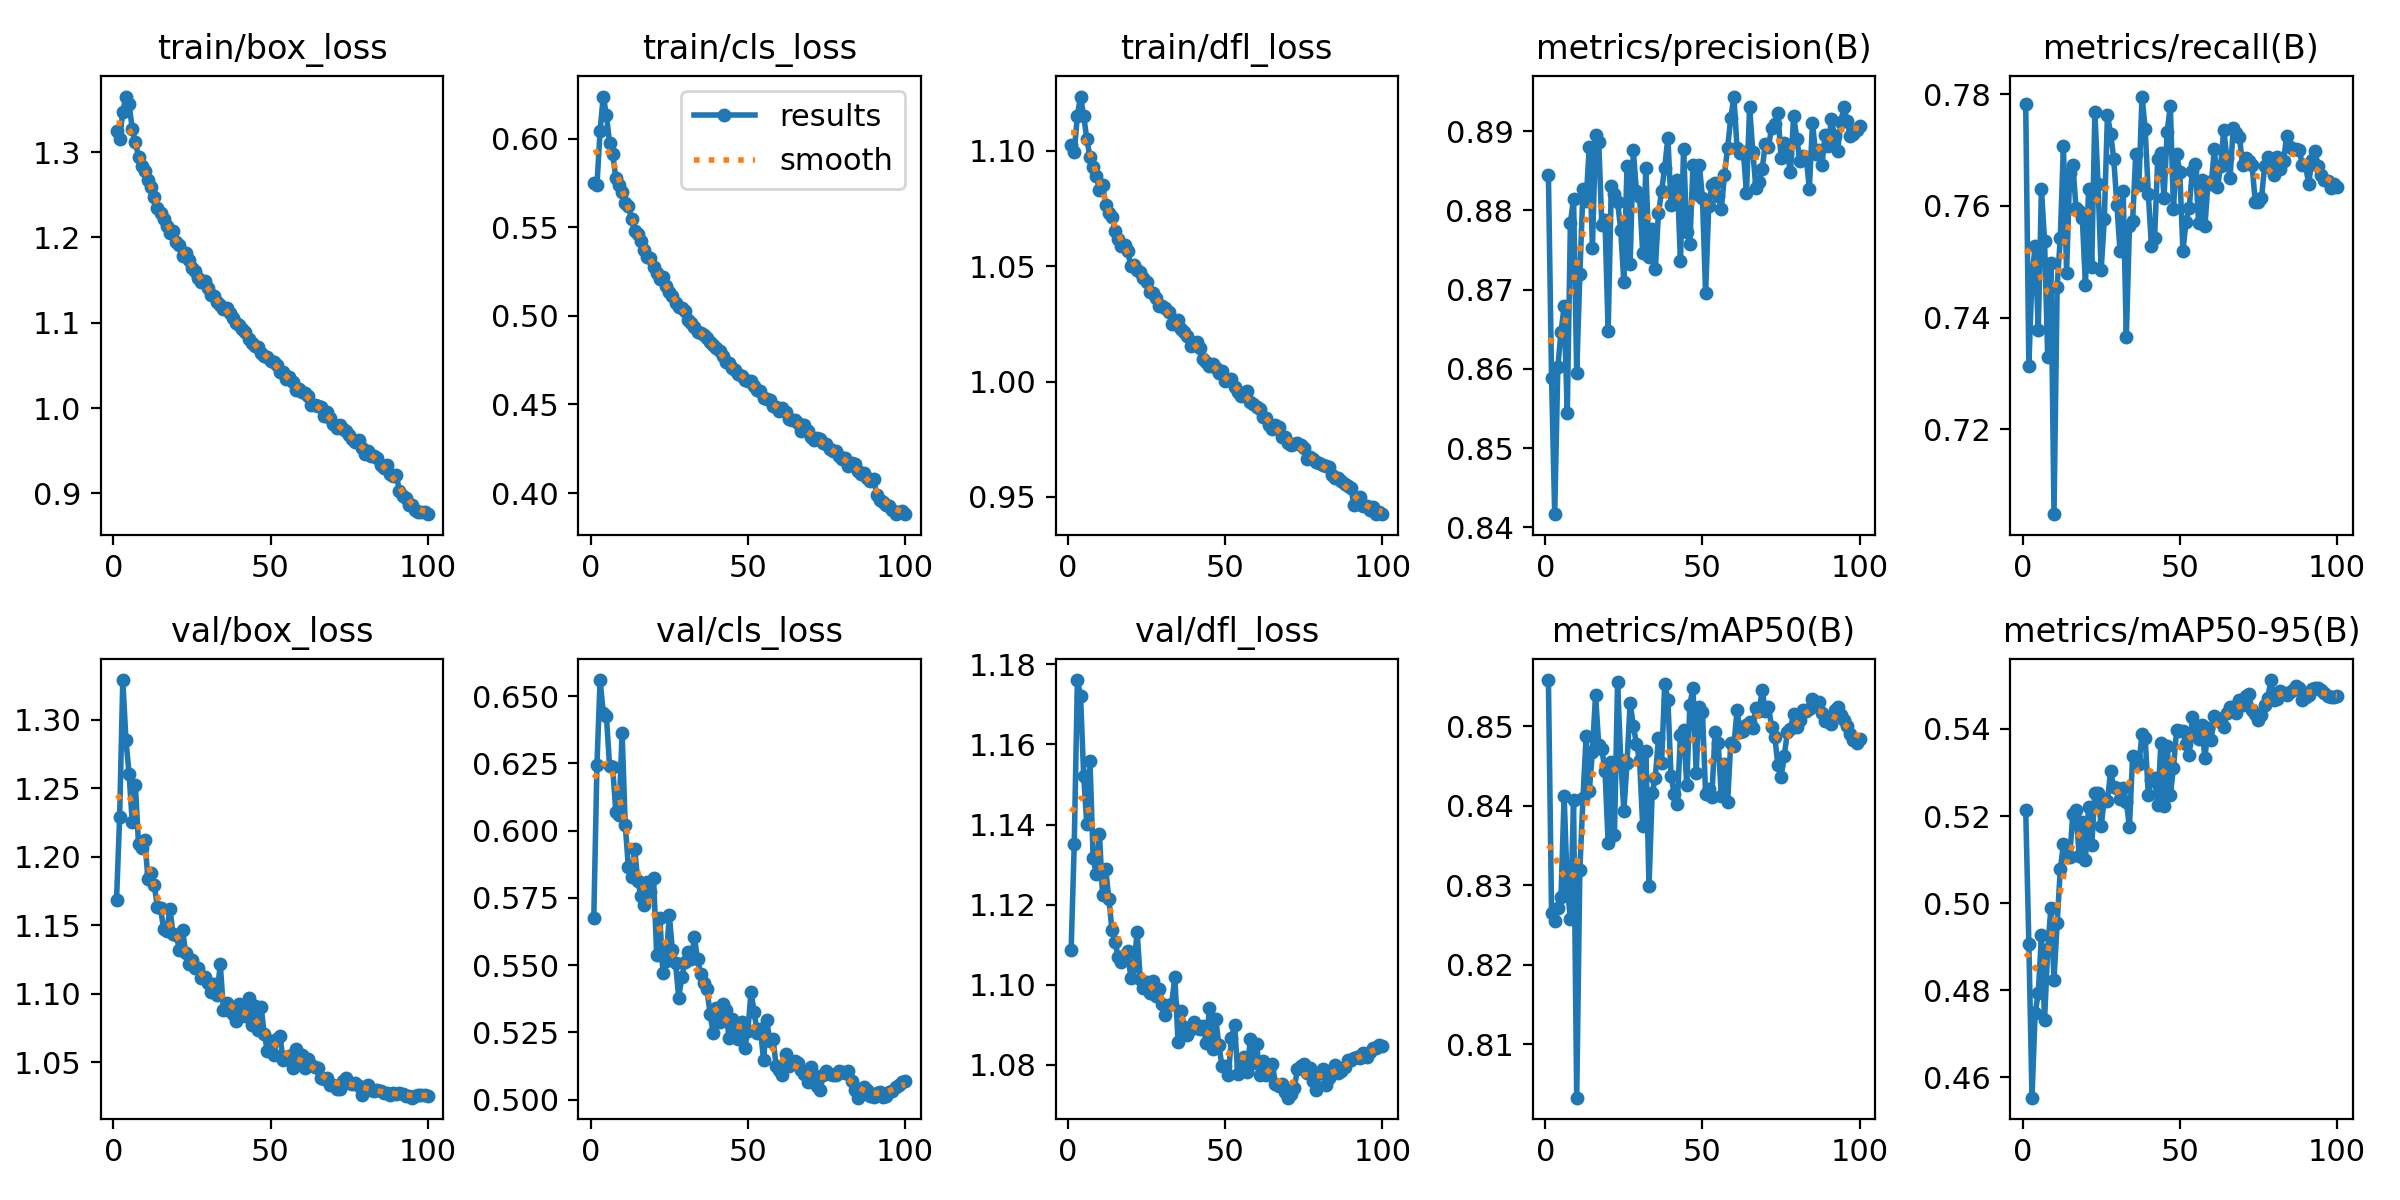

Data behind this chart, as committed beside it:
epoch, time, train/box_loss, train/cls_loss, train/dfl_loss, metrics/precision(B), metrics/recall(B), metrics/mAP50(B), metrics/mAP50-95(B), val/box_loss, val/cls_loss, val/dfl_loss, lr/pg0, lr/pg1, lr/pg2
1, 134.7, 1.325, 0.5752, 1.103, 0.8845, 0.7783, 0.8558, 0.5215, 1.168, 0.5676, 1.109, 0.003325, 0.003325, 0.003325
2, 265.3, 1.315, 0.5738, 1.099, 0.8589, 0.7313, 0.8265, 0.4907, 1.229, 0.6245, 1.135, 0.006593, 0.006593, 0.006593
3, 395, 1.347, 0.6044, 1.115, 0.8417, 0.7474, 0.8255, 0.4554, 1.329, 0.656, 1.176, 0.009794, 0.009794, 0.009794
4, 525.2, 1.365, 0.6238, 1.124, 0.8602, 0.7528, 0.8271, 0.4748, 1.285, 0.6438, 1.172, 0.009703, 0.009703, 0.009703
5, 655.4, 1.356, 0.6136, 1.115, 0.8646, 0.7377, 0.8285, 0.4793, 1.261, 0.6427, 1.152, 0.009604, 0.009604, 0.009604
6, 785.1, 1.327, 0.5977, 1.105, 0.8679, 0.763, 0.8413, 0.4926, 1.226, 0.6242, 1.14, 0.009505, 0.009505, 0.009505
7, 915.3, 1.312, 0.5914, 1.097, 0.8544, 0.7537, 0.8298, 0.4733, 1.253, 0.6236, 1.156, 0.009406, 0.009406, 0.009406
8, 1045, 1.295, 0.5778, 1.093, 0.8784, 0.7329, 0.8257, 0.4895, 1.209, 0.607, 1.132, 0.009307, 0.009307, 0.009307
9, 1174, 1.284, 0.5737, 1.089, 0.8815, 0.7498, 0.8407, 0.4988, 1.207, 0.6057, 1.128, 0.009208, 0.009208, 0.009208
10, 1304, 1.278, 0.5698, 1.083, 0.8594, 0.7048, 0.8033, 0.4825, 1.213, 0.6363, 1.138, 0.009109, 0.009109, 0.009109
11, 1434, 1.267, 0.5635, 1.085, 0.8719, 0.7456, 0.8319, 0.4954, 1.184, 0.6021, 1.122, 0.00901, 0.00901, 0.00901
12, 1564, 1.259, 0.5622, 1.077, 0.8827, 0.7543, 0.841, 0.5078, 1.189, 0.5864, 1.129, 0.008911, 0.008911, 0.008911
13, 1693, 1.248, 0.5544, 1.073, 0.8812, 0.7707, 0.8488, 0.5135, 1.179, 0.5828, 1.122, 0.008812, 0.008812, 0.008812
14, 1822, 1.235, 0.548, 1.071, 0.888, 0.748, 0.8418, 0.5114, 1.164, 0.593, 1.114, 0.008713, 0.008713, 0.008713
15, 1952, 1.228, 0.546, 1.065, 0.8753, 0.7659, 0.8468, 0.5107, 1.162, 0.5813, 1.111, 0.008614, 0.008614, 0.008614
16, 2082, 1.222, 0.5424, 1.062, 0.8894, 0.7673, 0.854, 0.5205, 1.147, 0.5756, 1.107, 0.008515, 0.008515, 0.008515
17, 2212, 1.213, 0.537, 1.059, 0.8886, 0.7596, 0.8476, 0.5213, 1.146, 0.5723, 1.106, 0.008416, 0.008416, 0.008416
18, 2342, 1.205, 0.5332, 1.059, 0.8781, 0.759, 0.8471, 0.5108, 1.162, 0.5808, 1.107, 0.008317, 0.008317, 0.008317
19, 2471, 1.208, 0.5324, 1.056, 0.8788, 0.7579, 0.8443, 0.5186, 1.144, 0.5771, 1.109, 0.008218, 0.008218, 0.008218
20, 2601, 1.195, 0.5278, 1.05, 0.8647, 0.7458, 0.8353, 0.5099, 1.143, 0.5825, 1.102, 0.008119, 0.008119, 0.008119
21, 2731, 1.192, 0.5242, 1.051, 0.8831, 0.7631, 0.8455, 0.5222, 1.132, 0.5539, 1.105, 0.00802, 0.00802, 0.00802
22, 2860, 1.178, 0.521, 1.048, 0.8821, 0.749, 0.8363, 0.5134, 1.147, 0.5677, 1.113, 0.007921, 0.007921, 0.007921
23, 2989, 1.182, 0.5218, 1.047, 0.8811, 0.7768, 0.8555, 0.5252, 1.13, 0.547, 1.101, 0.007822, 0.007822, 0.007822
24, 3119, 1.174, 0.5167, 1.045, 0.8775, 0.7639, 0.8458, 0.5252, 1.122, 0.5514, 1.099, 0.007723, 0.007723, 0.007723
25, 3248, 1.164, 0.5135, 1.043, 0.8709, 0.7485, 0.8394, 0.5177, 1.125, 0.5686, 1.101, 0.007624, 0.007624, 0.007624
26, 3378, 1.161, 0.5113, 1.039, 0.8856, 0.7576, 0.8454, 0.524, 1.119, 0.5557, 1.098, 0.007525, 0.007525, 0.007525
27, 3508, 1.153, 0.5073, 1.038, 0.8732, 0.7763, 0.853, 0.5234, 1.119, 0.5508, 1.101, 0.007426, 0.007426, 0.007426
28, 3637, 1.148, 0.505, 1.036, 0.8876, 0.773, 0.85, 0.5303, 1.111, 0.538, 1.097, 0.007327, 0.007327, 0.007327
29, 3768, 1.149, 0.5045, 1.033, 0.8824, 0.7684, 0.8478, 0.5266, 1.112, 0.5456, 1.099, 0.007228, 0.007228, 0.007228
30, 3897, 1.141, 0.5029, 1.033, 0.8817, 0.7602, 0.8457, 0.5265, 1.108, 0.5513, 1.095, 0.007129, 0.007129, 0.007129
31, 4026, 1.133, 0.4976, 1.032, 0.8747, 0.7519, 0.8374, 0.5239, 1.101, 0.5549, 1.092, 0.00703, 0.00703, 0.00703
32, 4156, 1.132, 0.4958, 1.03, 0.8853, 0.7627, 0.8468, 0.5264, 1.107, 0.5522, 1.095, 0.006931, 0.006931, 0.006931
33, 4285, 1.124, 0.4938, 1.025, 0.8742, 0.7364, 0.8299, 0.5233, 1.099, 0.5604, 1.095, 0.006832, 0.006832, 0.006832
34, 4414, 1.12, 0.4911, 1.025, 0.8777, 0.7564, 0.8415, 0.5175, 1.122, 0.5522, 1.102, 0.006733, 0.006733, 0.006733
35, 4543, 1.117, 0.4903, 1.027, 0.8726, 0.7572, 0.8435, 0.5338, 1.088, 0.5466, 1.086, 0.006634, 0.006634, 0.006634
36, 4673, 1.117, 0.4893, 1.023, 0.8796, 0.7692, 0.8485, 0.5334, 1.093, 0.5432, 1.093, 0.006535, 0.006535, 0.006535
37, 4802, 1.111, 0.4873, 1.021, 0.8824, 0.7638, 0.8454, 0.5319, 1.088, 0.541, 1.089, 0.006436, 0.006436, 0.006436
38, 4931, 1.105, 0.4854, 1.02, 0.8854, 0.7796, 0.8553, 0.5389, 1.085, 0.5317, 1.087, 0.006337, 0.006337, 0.006337
39, 5061, 1.1, 0.4834, 1.015, 0.8892, 0.7738, 0.8534, 0.5379, 1.08, 0.5246, 1.089, 0.006238, 0.006238, 0.006238
40, 5192, 1.098, 0.4817, 1.017, 0.8807, 0.7621, 0.8437, 0.5249, 1.093, 0.534, 1.091, 0.006139, 0.006139, 0.006139
41, 5321, 1.093, 0.4799, 1.017, 0.8824, 0.7527, 0.8415, 0.5283, 1.087, 0.5287, 1.089, 0.00604, 0.00604, 0.00604
42, 5451, 1.089, 0.4775, 1.015, 0.8839, 0.7543, 0.8402, 0.5287, 1.084, 0.5355, 1.089, 0.005941, 0.005941, 0.005941
43, 5581, 1.081, 0.4741, 1.01, 0.8736, 0.7684, 0.8489, 0.5224, 1.097, 0.5333, 1.09, 0.005842, 0.005842, 0.005842
44, 5710, 1.077, 0.4734, 1.008, 0.8878, 0.7694, 0.8495, 0.5368, 1.077, 0.523, 1.085, 0.005743, 0.005743, 0.005743
45, 5840, 1.073, 0.4705, 1.007, 0.8773, 0.7615, 0.8426, 0.5223, 1.091, 0.5299, 1.094, 0.005644, 0.005644, 0.005644
46, 5970, 1.072, 0.4697, 1.008, 0.8758, 0.7733, 0.8527, 0.5361, 1.074, 0.5266, 1.084, 0.005545, 0.005545, 0.005545
47, 6100, 1.065, 0.4674, 1.006, 0.8857, 0.778, 0.8548, 0.5248, 1.09, 0.5226, 1.091, 0.005446, 0.005446, 0.005446
48, 6230, 1.061, 0.4661, 1.004, 0.8821, 0.7595, 0.8441, 0.5311, 1.071, 0.529, 1.085, 0.005347, 0.005347, 0.005347
49, 6359, 1.06, 0.4639, 1.005, 0.8858, 0.7692, 0.8525, 0.5397, 1.058, 0.5192, 1.08, 0.005248, 0.005248, 0.005248
50, 6489, 1.055, 0.4634, 1, 0.8815, 0.7661, 0.8518, 0.5396, 1.066, 0.5256, 1.08, 0.005149, 0.005149, 0.005149
51, 6618, 1.054, 0.4631, 1.001, 0.8695, 0.752, 0.8414, 0.5395, 1.055, 0.5399, 1.077, 0.00505, 0.00505, 0.00505
52, 6748, 1.051, 0.4605, 1.001, 0.8806, 0.7571, 0.842, 0.5366, 1.067, 0.5327, 1.087, 0.004951, 0.004951, 0.004951
53, 6877, 1.042, 0.458, 0.9976, 0.8832, 0.7597, 0.8411, 0.534, 1.069, 0.5248, 1.09, 0.004852, 0.004852, 0.004852
54, 7006, 1.042, 0.4576, 0.9954, 0.8834, 0.7662, 0.8493, 0.5429, 1.052, 0.5262, 1.078, 0.004753, 0.004753, 0.004753
55, 7136, 1.034, 0.4539, 0.9936, 0.8819, 0.7674, 0.8479, 0.5398, 1.054, 0.5147, 1.08, 0.004654, 0.004654, 0.004654
56, 7265, 1.036, 0.4532, 0.9951, 0.8802, 0.7569, 0.8412, 0.5377, 1.055, 0.5294, 1.082, 0.004555, 0.004555, 0.004555
57, 7394, 1.03, 0.4525, 0.9958, 0.8845, 0.7646, 0.8452, 0.5409, 1.046, 0.5217, 1.078, 0.004456, 0.004456, 0.004456
58, 7524, 1.022, 0.4489, 0.9909, 0.8879, 0.7564, 0.8405, 0.5333, 1.06, 0.5227, 1.087, 0.004357, 0.004357, 0.004357
59, 7654, 1.023, 0.4485, 0.9903, 0.8916, 0.7643, 0.8479, 0.5403, 1.051, 0.5125, 1.081, 0.004258, 0.004258, 0.004258
60, 7784, 1.019, 0.4465, 0.9888, 0.8944, 0.7639, 0.8475, 0.5376, 1.056, 0.5109, 1.085, 0.004159, 0.004159, 0.004159
... 40 more rows
